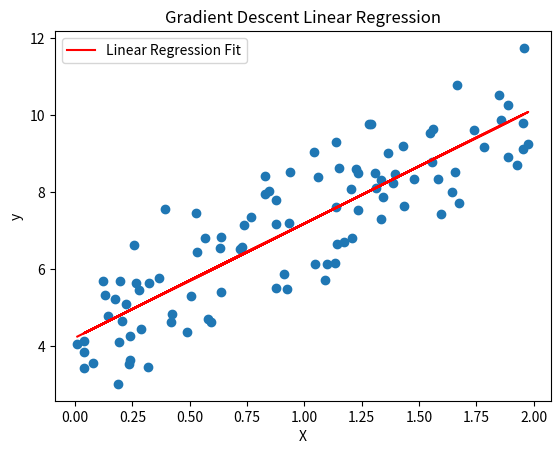

The matplotlib source for this figure:
import numpy as np
import matplotlib.pyplot as plt

# Generate synthetic data
np.random.seed(0)
X = 2 * np.random.rand(100, 1)
y = 4 + 3 * X + np.random.randn(100, 1)

# Add bias term (intercept)
X_b = np.c_[np.ones((100, 1)), X]  # add x0 = 1 to each instance

# Gradient Descent parameters
learning_rate = 0.1
n_iterations = 1000
m = len(X_b)

# Initialize theta (weights)
theta = np.random.randn(2, 1)

# Gradient Descent loop
for iteration in range(n_iterations):
    gradients = (2/m) * X_b.T.dot(X_b.dot(theta) - y)
    theta -= learning_rate * gradients

print("Estimated coefficients:", theta)

# Plotting the results
plt.scatter(X, y)
plt.plot(X, X_b.dot(theta), color='red', label='Linear Regression Fit')
plt.title('Gradient Descent Linear Regression')
plt.xlabel('X')
plt.ylabel('y')
plt.legend()
plt.show()